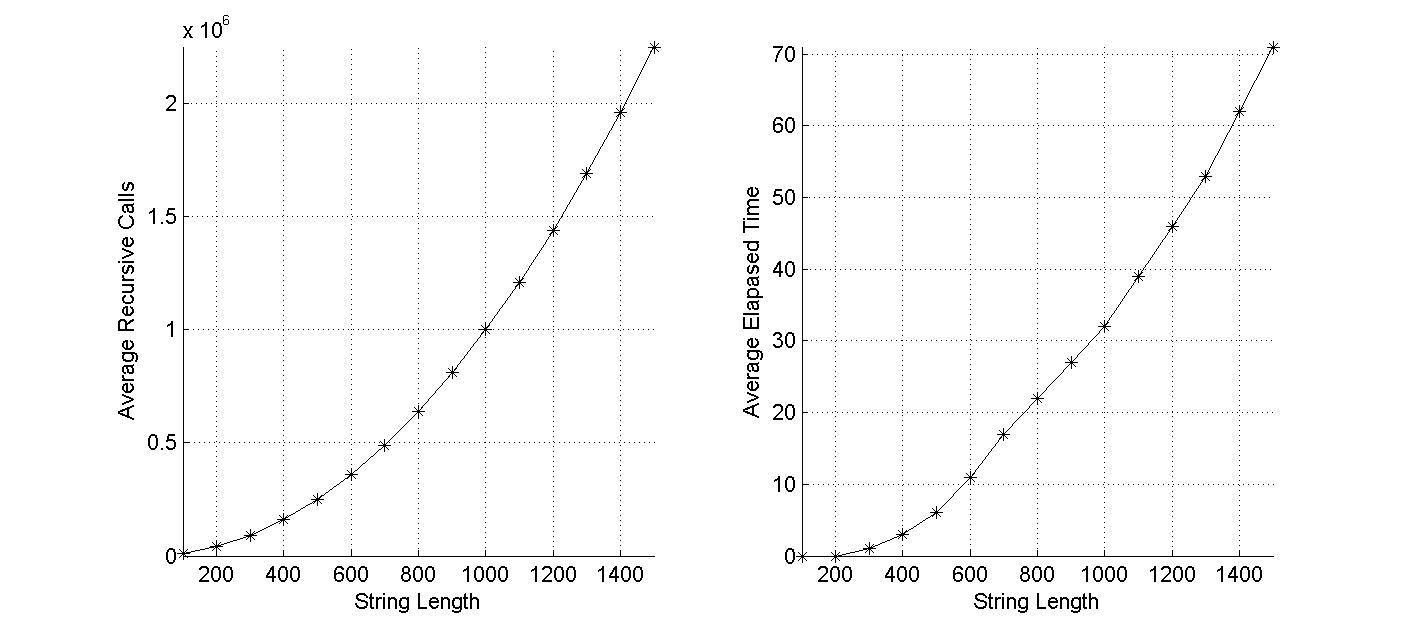

Data behind this chart, as committed beside it:
100, 10000, 0
200, 40000, 0
300, 90000, 1
400, 160000, 3
500, 250000, 6
600, 360000, 11
700, 490000, 17
800, 640000, 22
900, 810000, 27
1000, 1000000, 32
1100, 1210000, 39
1200, 1440000, 46
1300, 1690000, 53
1400, 1960000, 62
1500, 2250000, 71
